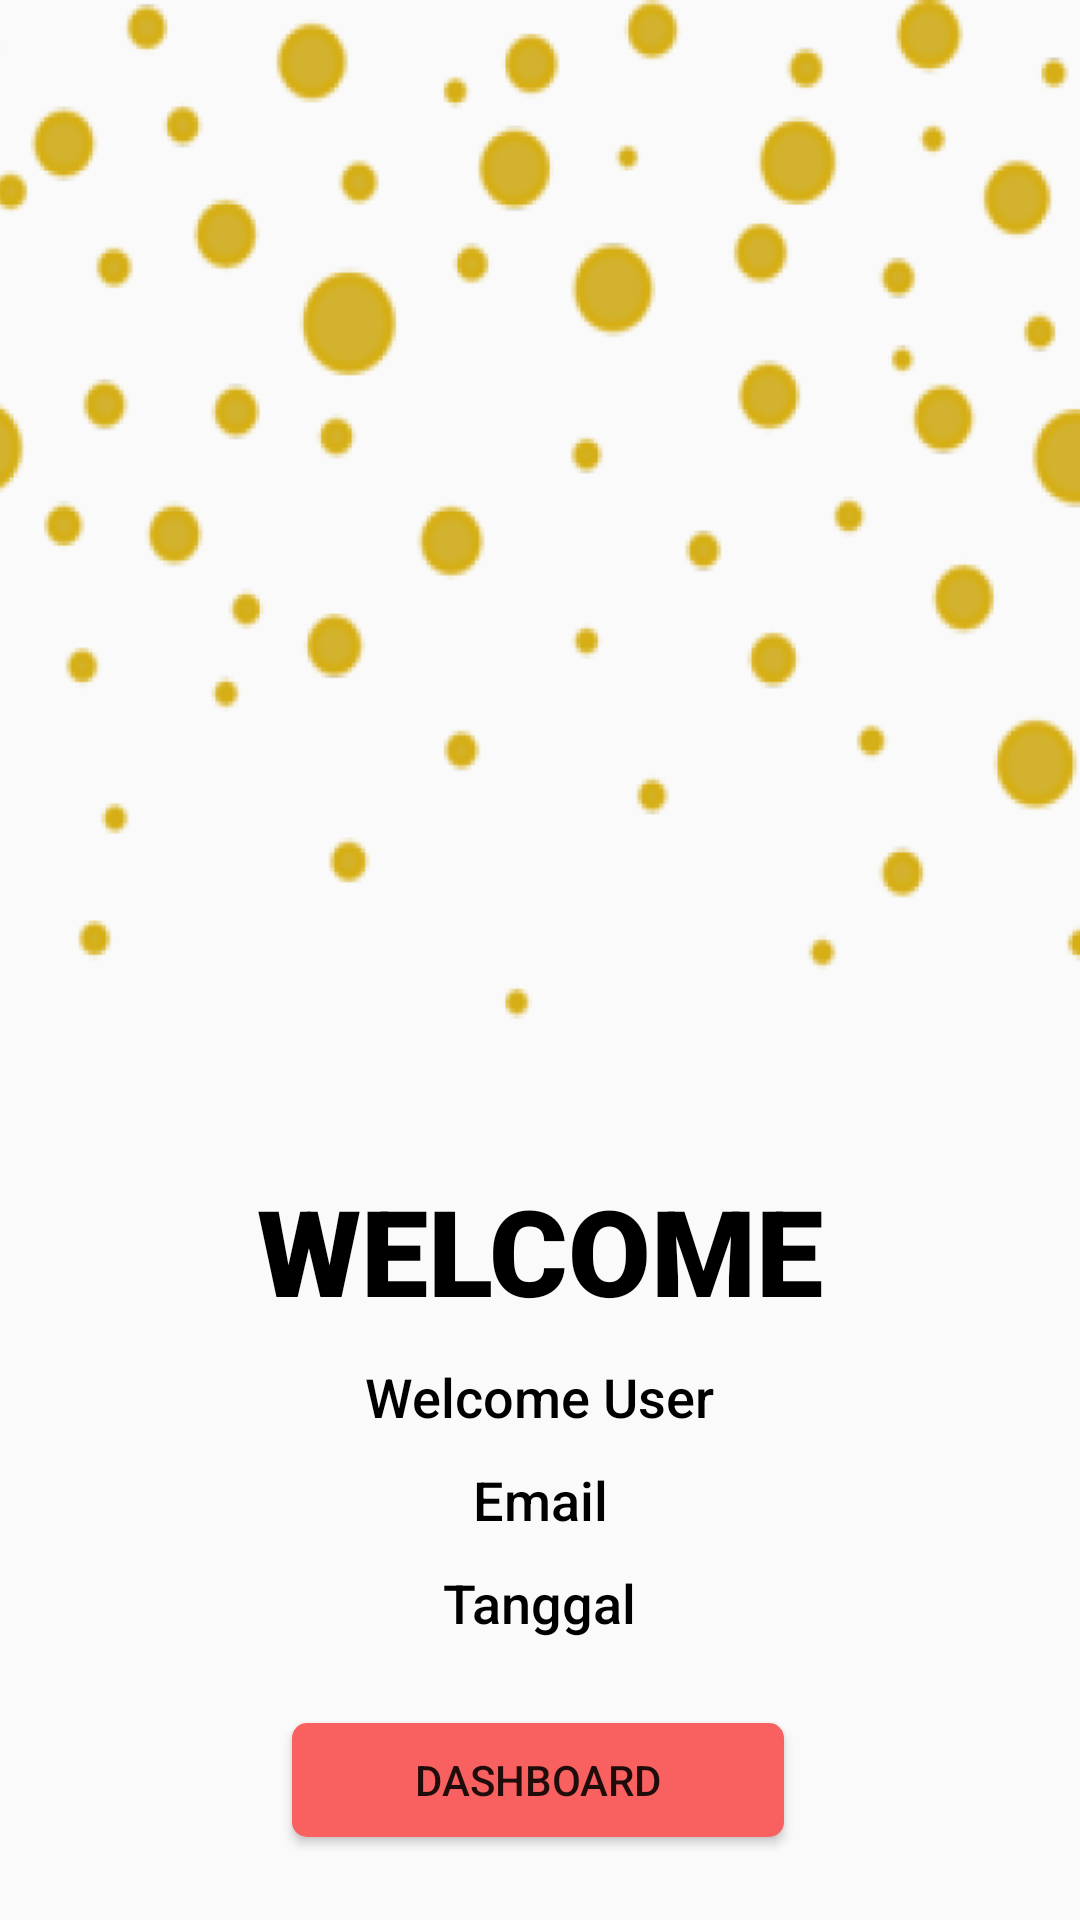

Write the Android layout XML for this screen, with the resource values it uses.
<!-- AndroidManifest.xml: application theme AppTheme -->
<!-- res/layout/activity_berhasil.xml -->
<?xml version="1.0" encoding="utf-8"?>
<androidx.constraintlayout.widget.ConstraintLayout xmlns:android="http://schemas.android.com/apk/res/android"
    xmlns:app="http://schemas.android.com/apk/res-auto"
    xmlns:tools="http://schemas.android.com/tools"
    android:layout_width="match_parent"
    android:layout_height="match_parent"
    tools:context=".Berhasil">

    <ImageView

        android:layout_width="410dp"
        android:layout_height="341dp"

        android:background="@drawable/pinclipart_com_polka_dots_clip_art_1086553"
        app:layout_constraintEnd_toEndOf="parent"
        app:layout_constraintHorizontal_bias="0.496"
        app:layout_constraintStart_toStartOf="parent"
        app:layout_constraintTop_toTopOf="parent" />

    <ImageView
        android:id="@+id/imageView2"
        android:layout_width="281dp"
        android:layout_height="280dp"
        android:layout_marginTop="80dp"
        android:background="@drawable/ic_succesfull_logo"
        app:layout_constraintEnd_toEndOf="parent"
        app:layout_constraintHorizontal_bias="0.496"
        app:layout_constraintStart_toStartOf="parent"
        app:layout_constraintTop_toTopOf="parent" />



    <TextView
        android:layout_width="wrap_content"
        android:layout_height="wrap_content"
        android:layout_marginTop="30dp"
        android:fontFamily="sans-serif-black"
        android:text="WELCOME"
        android:textColor="@color/black"
        android:textSize="40dp"
        android:id="@+id/txt1"
        app:layout_constraintEnd_toEndOf="parent"
        app:layout_constraintStart_toStartOf="parent"
        app:layout_constraintTop_toBottomOf="@+id/imageView2" />


    <TextView
        android:layout_width="wrap_content"
        android:layout_height="wrap_content"
        android:layout_marginTop="10dp"
        android:fontFamily="sans-serif-medium"
        android:text="Welcome User"
        android:textColor="@color/black"
        android:textSize="18dp"
        app:layout_constraintEnd_toEndOf="parent"
        app:layout_constraintStart_toStartOf="parent"
        android:id="@+id/user"
        app:layout_constraintTop_toBottomOf="@+id/txt1" />

    <TextView
        android:layout_width="wrap_content"
        android:layout_height="wrap_content"
        android:layout_marginTop="10dp"
        android:fontFamily="sans-serif-medium"
        android:text="Email"
        android:textColor="@color/black"
        android:textSize="18dp"
        app:layout_constraintEnd_toEndOf="parent"
        app:layout_constraintStart_toStartOf="parent"
        android:id="@+id/email"
        app:layout_constraintTop_toBottomOf="@+id/user" />


    <TextView
        android:layout_width="wrap_content"
        android:layout_height="wrap_content"
        android:layout_marginTop="10dp"
        android:fontFamily="sans-serif-medium"
        android:text="Tanggal"
        android:textColor="@color/black"
        android:textSize="18dp"
        app:layout_constraintEnd_toEndOf="parent"
        app:layout_constraintStart_toStartOf="parent"
        android:id="@+id/dateText"
        app:layout_constraintTop_toBottomOf="@+id/email" />

    <Button
        android:id="@+id/Dashboard"
        android:layout_width="164dp"
        android:layout_height="38dp"
        android:layout_marginTop="28dp"
        android:background="@drawable/button_red"
        android:onClick="Dashboard"
        android:text="DASHBOARD"
        app:layout_constraintEnd_toEndOf="parent"
        app:layout_constraintHorizontal_bias="0.497"
        app:layout_constraintStart_toStartOf="parent"
        app:layout_constraintTop_toBottomOf="@id/dateText" />


</androidx.constraintlayout.widget.ConstraintLayout>
<!-- resources referenced by this layout -->
<resources>
  <color name="black">#FF000000</color>
  <!-- drawable button_red (drawable) -->
  <?xml version="1.0" encoding="utf-8"?>
  <shape xmlns:android="http://schemas.android.com/apk/res/android"
      android:shape="rectangle">
      <solid android:color="#F96060" />
      <corners android:radius="5dp" />
  </shape>
  <!-- drawable pinclipart_com_polka_dots_clip_art_1086553: png bitmap (drawable-hdpi, 59145 bytes) -->
  <style name="AppTheme" parent="Theme.AppCompat.Light.DarkActionBar">
          
          <item name="colorPrimary">@color/colorPrimary</item>
          <item name="colorPrimaryDark">@color/colorPrimaryDark</item>
          <item name="colorAccent">@color/colorAccent</item>
      </style>
  <color name="colorPrimary">#3F51B5</color>
  <color name="colorPrimaryDark">#303F9F</color>
  <color name="colorAccent">#FF4081</color>
</resources>
